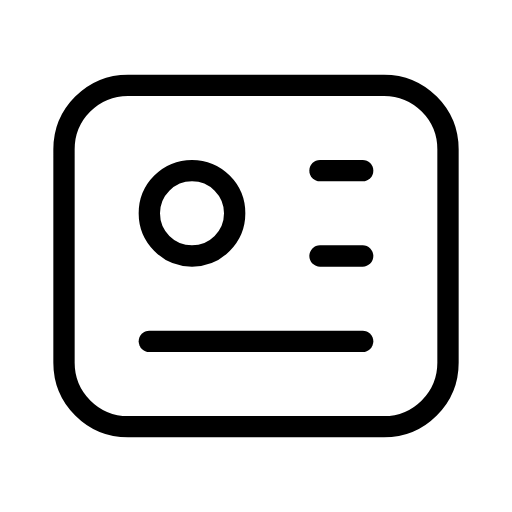
t = 0.00 s
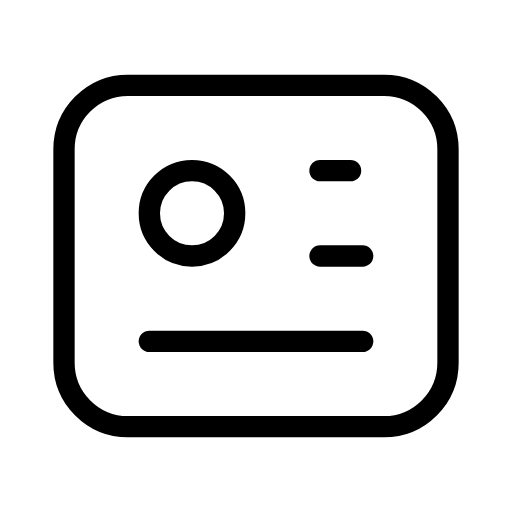
t = 0.70 s
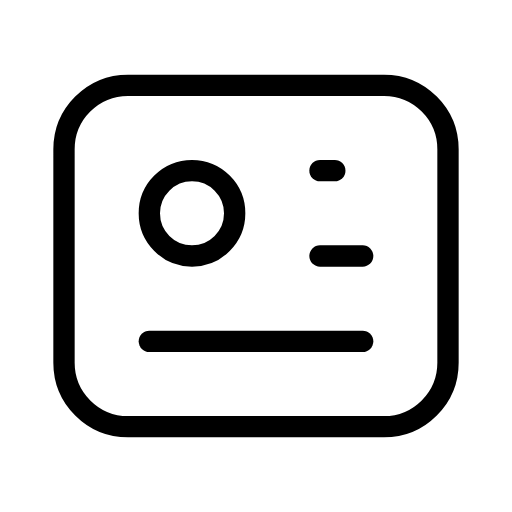
t = 1.28 s
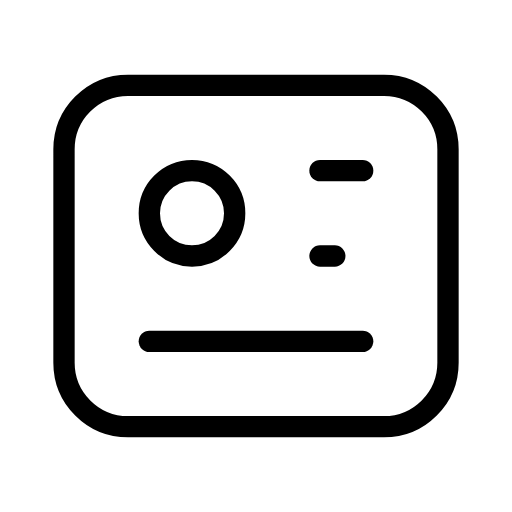
t = 1.93 s
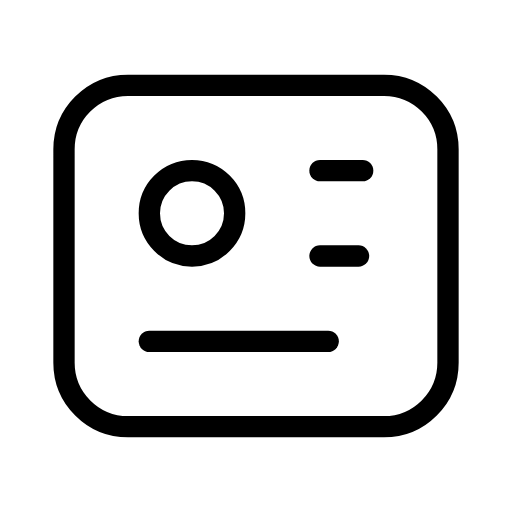
t = 2.63 s
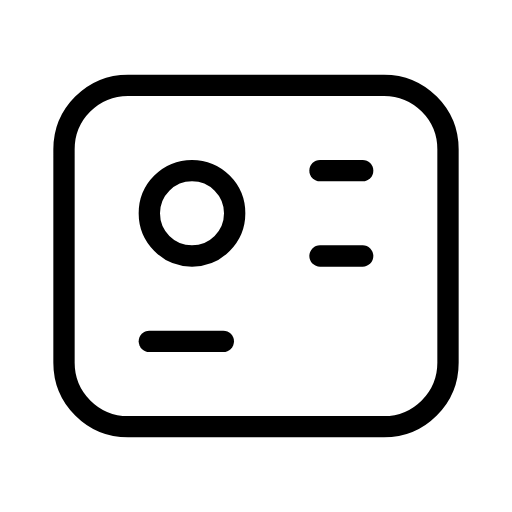
t = 3.28 s

The animated SVG that drew these frames (rendered in a browser with its animation timeline set to each time). Animation: 3 SMIL elements (animate=3); one cycle of 4.00 s, repeats indefinitely.

<svg xmlns="http://www.w3.org/2000/svg" width="24" height="24" viewBox="0 0 24 24" fill="none" stroke="currentColor"
     stroke-width="1" stroke-linecap="round" stroke-linejoin="round"
     class="icon icon-tabler icons-tabler-animated icon-tabler-id">
    <path stroke="none" d="M0 0h24v24H0z" fill="none"/>
    <path d="M3 7a3 3 0 0 1 3 -3h12a3 3 0 0 1 3 3v10a3 3 0 0 1 -3 3h-12a3 3 0 0 1 -3 -3l0 -10"/>
    <path d="M7 10a2 2 0 1 0 4 0a2 2 0 1 0 -4 0"/>
    <path d="M15 8l2 0">
        <animate attributeName="d" values="M15 8l2 0;M15 8l2 0;M15 8l0.5 0;M15 8l2 0;M15 8l2 0" keyTimes="0;0.1;0.275;0.45;1" dur="4s" repeatCount="indefinite" calcMode="spline" keySplines="0.42 0 0.58 1;0.42 0 0.58 1;0.42 0 0.58 1;0.42 0 0.58 1"/>
    </path>
    <path d="M15 12l2 0">
        <animate attributeName="d" values="M15 12l2 0;M15 12l2 0;M15 12l0.5 0;M15 12l2 0;M15 12l2 0" keyTimes="0;0.35;0.525;0.7;1" dur="4s" repeatCount="indefinite" calcMode="spline" keySplines="0.42 0 0.58 1;0.42 0 0.58 1;0.42 0 0.58 1;0.42 0 0.58 1"/>
    </path>
    <path d="M7 16l10 0">
        <animate attributeName="d" values="M7 16l10 0;M7 16l10 0;M7 16l2.5 0;M7 16l10 0;M7 16l10 0" keyTimes="0;0.6;0.775;0.95;1" dur="4s" repeatCount="indefinite" calcMode="spline" keySplines="0.42 0 0.58 1;0.42 0 0.58 1;0.42 0 0.58 1;0.42 0 0.58 1"/>
    </path>
</svg>
